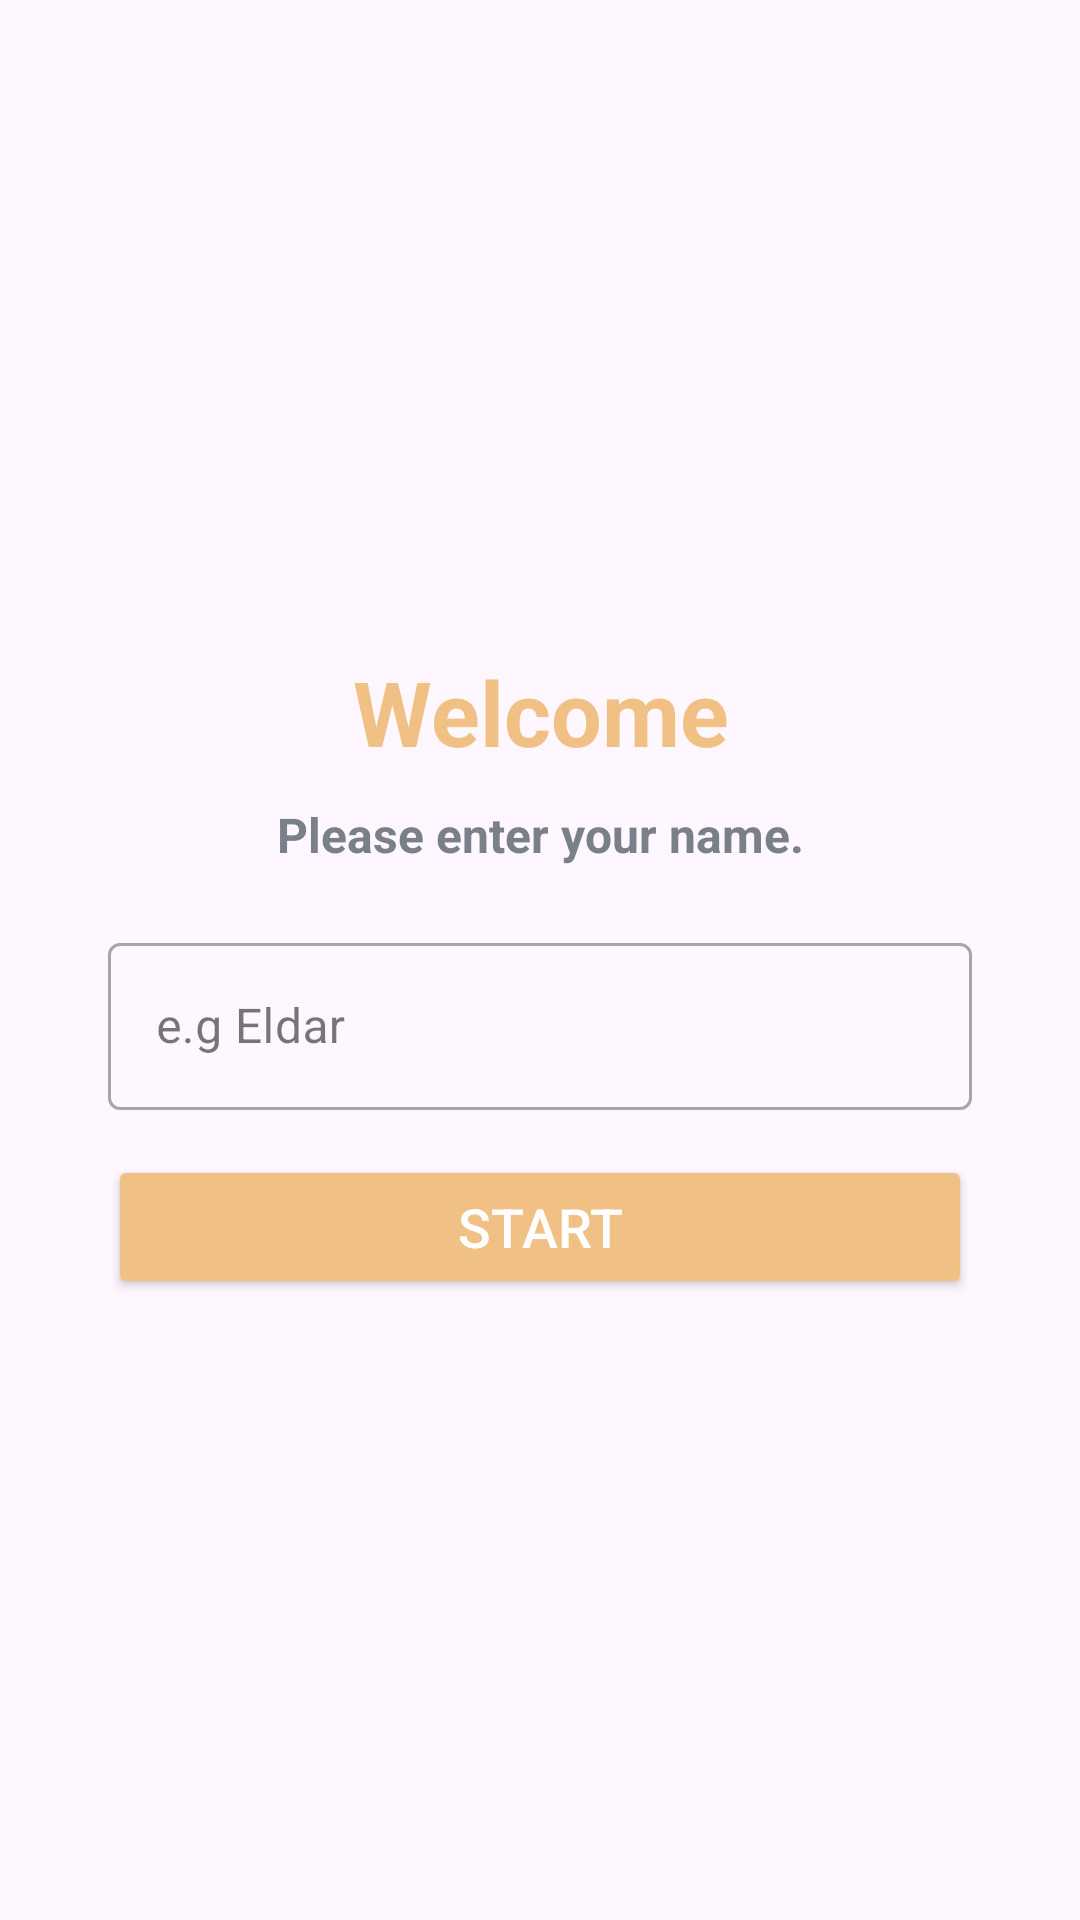

Layout XML and referenced resources for this Android screen:
<!-- AndroidManifest.xml: application theme Theme.QuizApp -->
<!-- res/layout/activity_main.xml -->
<?xml version="1.0" encoding="utf-8"?>
<LinearLayout xmlns:android="http://schemas.android.com/apk/res/android"
    xmlns:app="http://schemas.android.com/apk/res-auto"
    xmlns:tools="http://schemas.android.com/tools"
    android:layout_width="match_parent"
    android:layout_height="match_parent"
    tools:context=".MainActivity"
    android:orientation="vertical"
    android:background="@drawable/ic_main_bg"
    android:gravity="center">

    <com.google.android.material.card.MaterialCardView
        android:layout_width="match_parent"
        android:layout_height="wrap_content"
        android:layout_marginStart="20dp"
        android:layout_marginEnd="20dp"
        android:layout_marginTop="10dp"
        app:strokeWidth="0dp"
        android:background="@color/white">

        <LinearLayout
            android:layout_width="match_parent"
            android:layout_height="wrap_content"
            android:layout_margin="16dp"
            android:orientation="vertical">

            <TextView
                android:layout_width= "match_parent"
                android:layout_height="wrap_content"
                android:text="@string/welcome"
                android:textSize="30sp"
                android:textStyle="bold"
                android:gravity="center"
                android:textColor="@color/orange"/>

            <TextView
                android:layout_width= "match_parent"
                android:layout_height="wrap_content"
                android:text="@string/please_enter_your_name"
                android:textSize="16sp"
                android:layout_marginTop="10dp"
                android:textStyle="bold"
                android:gravity="center"
                android:textColor="@color/light_grey"/>
            <com.google.android.material.textfield.TextInputLayout
                android:layout_width="match_parent"
                android:layout_height="wrap_content"
                style="@style/Widget.MaterialComponents.TextInputLayout.OutlinedBox"
                android:layout_marginTop="20dp">

                <androidx.appcompat.widget.AppCompatEditText
                    android:id="@+id/nameEditText"
                    android:layout_width="match_parent"
                    android:layout_height="wrap_content"
                    android:hint="@string/user_name"
                    android:textColorHint="@color/light_grey"
                    android:textColor="#353A43"
                    android:inputType="textCapWords"/>

            </com.google.android.material.textfield.TextInputLayout>

            <Button
                android:id="@+id/startButton"
                android:layout_width="match_parent"
                android:layout_height="wrap_content"
                android:text="@string/start"
                android:textSize="18sp"
                android:textColor="@color/white"
                android:layout_marginTop="15dp"
                android:backgroundTint="@color/orange" />

        </LinearLayout>

    </com.google.android.material.card.MaterialCardView>

</LinearLayout>
<!-- resources referenced by this layout -->
<resources>
  <color name="light_grey">#7A8089</color>
  <color name="orange">#f1c085</color>
  <color name="white">#FFFFFFFF</color>
  <string name="please_enter_your_name">Please enter your name.</string>
  <string name="start">Start</string>
  <string name="user_name">e.g Eldar</string>
  <string name="welcome">Welcome</string>
  <style name="Theme.QuizApp" parent="Base.Theme.QuizApp" />
  <style name="Base.Theme.QuizApp" parent="Theme.Material3.DayNight.NoActionBar">
          
          
          <item name="android:windowFullscreen">true</item>
  
      </style>
</resources>
